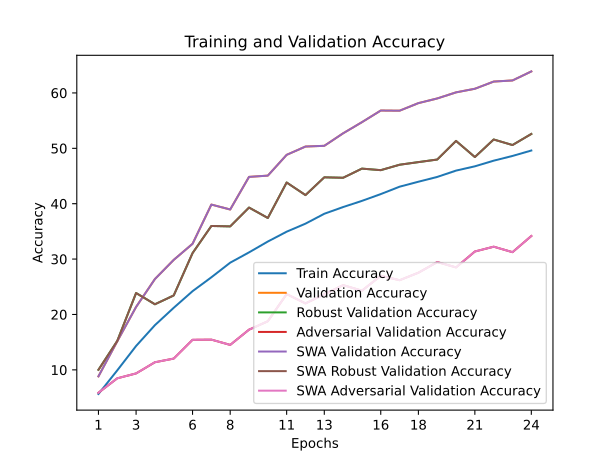

The data file committed next to this chart (first rows):
train_accuracy; train_loss; valid_accuracy; valid_loss; valid_accuracy_robust; valid_accuracy_adversarial; valid_accuracy_swa; valid_accuracy_robust_swa; valid_accuracy_adversarial_swa
5,6480; 4,3178; 8,8300; 4,1380; 10,0138; 5,8700; 8,8300; 10,0138; 5,8700
9,9160; 4,0741; 15,1700; 3,8299; 15,2241; 8,4800; 15,1700; 15,2241; 8,4800
14,3140; 3,8681; 21,3600; 3,6896; 23,8759; 9,3600; 21,3600; 23,8759; 9,3600
18,0720; 3,6967; 26,4000; 3,3171; 21,8448; 11,3800; 26,4000; 21,8448; 11,3800
21,2100; 3,5533; 29,8600; 3,2767; 23,4414; 12,0400; 29,8600; 23,4414; 12,0400
24,2080; 3,4371; 32,7600; 3,1764; 31,0793; 15,4300; 32,7600; 31,0793; 15,4300
26,7160; 3,3269; 39,8400; 2,8765; 35,9793; 15,4600; 39,8400; 35,9793; 15,4600
29,3540; 3,2234; 38,9500; 2,8071; 35,9034; 14,5100; 38,9500; 35,9034; 14,5100
31,2120; 3,1405; 44,8400; 2,6756; 39,3034; 17,2600; 44,8400; 39,3034; 17,2600
33,1720; 3,0786; 45,0700; 2,6503; 37,4207; 18,7800; 45,0700; 37,4207; 18,7800
34,9480; 3,0080; 48,8200; 2,6069; 43,8276; 23,6800; 48,8200; 43,8276; 23,6800
36,3980; 2,9616; 50,3200; 2,4819; 41,5552; 22,0000; 50,3200; 41,5552; 22,0000
38,1840; 2,8991; 50,4500; 2,4934; 44,7621; 23,6500; 50,4500; 44,7621; 23,6500
39,3980; 2,8573; 52,7100; 2,4420; 44,6828; 25,3000; 52,7100; 44,6828; 25,3000
40,5100; 2,8051; 54,7200; 2,3035; 46,3345; 24,3000; 54,7200; 46,3345; 24,3000
41,7360; 2,7587; 56,8200; 2,2603; 46,0552; 26,9900; 56,8200; 46,0552; 26,9900
43,0700; 2,7151; 56,7900; 2,2314; 47,0345; 26,1900; 56,7900; 47,0345; 26,1900
43,9680; 2,6680; 58,1600; 2,1916; 47,5069; 27,5400; 58,1600; 47,5069; 27,5400
44,8320; 2,6451; 59,0000; 2,1757; 47,9724; 29,4600; 59,0000; 47,9724; 29,4600
45,9760; 2,6119; 60,1000; 2,1231; 51,3345; 28,5000; 60,1000; 51,3345; 28,5000
46,7480; 2,5793; 60,7500; 2,1468; 48,4207; 31,3700; 60,7500; 48,4207; 31,3700
47,7680; 2,5402; 62,0500; 2,0977; 51,5931; 32,2400; 62,0500; 51,5931; 32,2400
48,6220; 2,5125; 62,2500; 2,0769; 50,5897; 31,2500; 62,2500; 50,5897; 31,2500
49,6020; 2,4873; 63,8800; 2,0482; 52,5931; 34,1700; 63,8800; 52,5931; 34,1700
